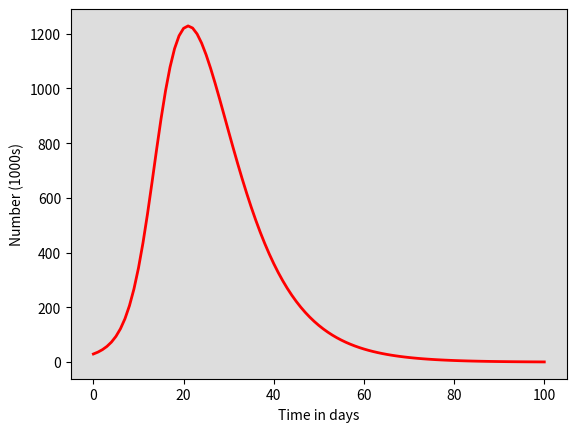

This figure's Python source: (Note: this script raises an exception after producing the figure.)
# -*- coding: utf-8 -*-
"""
Created on Wed Oct  5 15:44:23 2022

[redacted]
"""

import numpy as np
from scipy.integrate import odeint
import matplotlib.pyplot as plt
import pandas as pd

#seven compartments, Susceptible S, vaccinated s1a, s1b, double dosed s2a, s2b, infected I, recovered R
#dS/dt, dS1a/dt, dS1b/dt, dS2a/dt, dS2b/dt, dI/dt, dR/dt
#susceptible sees birth rate coming in, deaths leaving and force of infection leaving
#infected sees FOI coming in, deaths leaving and recovery rates
#recovered sees recovery rate coming in, deaths leaving
#beta is tranmission coefficient, FOI is beta * (I/N) where N is total pop
#initially consider a model not accounting for births and deaths

# Total population, N.
N = 1000
# Initial number of infected and recovered individuals, I0 and R0.
I0, R0 = 10, 0
# Everyone else, S0, is susceptible to infection initially.
S0 = N - I0 - R0
#first vaccinated, s1a
S1a = 0.3*(S0)
#second, s1b
S1b = 1/(3*30)
#s2a
S2a = 0.1*(S1a)
#s2b
S2b = 1/(3*30)
# Contact rate, beta, and mean recovery rate, gamma, (in 1/days).
beta, gamma = 1/3, 1/7
x1a, x1b, x2a, x2b = 0.1, 0.13, 0.15, 0.21
v, va, vb = 0.3, 0.2, 0.23
# A grid of time points (in days)
t = np.linspace(0, 100, 100+1)

# The SIR model differential equations.
def deriv(y, t, N, beta, gamma, x1a, x1b, x2a, x2b, v, va, vb):
    S, S1a, S1b, S2a, S2b, I, R = y
    
    dS = ((-beta * S * I) / N)
    
    dS1a = v*S - (((beta * S1a * I) / N) * x1a) - t*S1a - va*S1a
    dS1b = t*S1a - (((beta * S1b * I) / N) * x1b) - vb*S1b
    
    dS2a = va*S1a - (((beta * S2a * I) / N) * x2a) - t*S2a
    dS2b = t*S2a - (((beta * S2b * I) / N) * x2b) + vb*S1b
    
    dI = ((beta * S * I) / N) + (((beta * S1a * I) / N) * x1a) + (((beta * S2a * I) / N) * x2a) + (((beta * S2b * I) / N) * x2b) + (((beta * S1b * I) / N) * x1b) - (gamma * I)
    
    dR = (gamma * I)

    return dS, dS1a, dS1b, dS2a, dS2b, dI, dR

# Initial conditions are S0, I0, R0
# Integrate the SIR equations over the time grid, t.
solve = odeint(deriv, (S0, I0, R0, S1a, S1b, S2a, S2b), t, args=(N, beta, gamma, x1a, x1b, x2a, x2b, v, va, vb))
S, S1a, S1b, S2a, S2b, I, R = solve.T

#J_diff = J[1:] - J[:-1]
# Plot the data on three separate curves for S(t), I(t) and R(t)
fig = plt.figure(facecolor='w')
ax = fig.add_subplot(111, facecolor='#dddddd', axisbelow=True)
#ax.plot(t, S/1000, 'b', alpha=1, lw=2, label='Susceptible')
ax.plot(t, I, 'r', alpha=1, lw=2, label='Infected')
#ax.plot(t, R/1000, 'black', alpha=1, lw=2, label='Recovered')
#ax.plot(t, J/1000, 'green', alpha=1, lw=2, label='Incidence')
#ax.plot(t, J, 'red', alpha=1, lw=2, label='Cumulative incidence')
#ax.plot(t[1:], J_diff, 'blue', alpha=1, lw=2, label='Daily incidence')
ax.set_xlabel('Time in days')
ax.set_ylabel('Number (1000s)')
#ax.set_ylim(0,1.1)
#ax.yaxis.set_tick_params(length=0)
#ax.xaxis.set_tick_params(length=0)
ax.grid(b=True, which='major', c='w', lw=2, ls='-')
legend = ax.legend()
legend.get_frame().set_alpha(0.5)
#for spine in ('top', 'right', 'bottom', 'left'):
#    ax.spines[spine].set_visible(False)
plt.show()